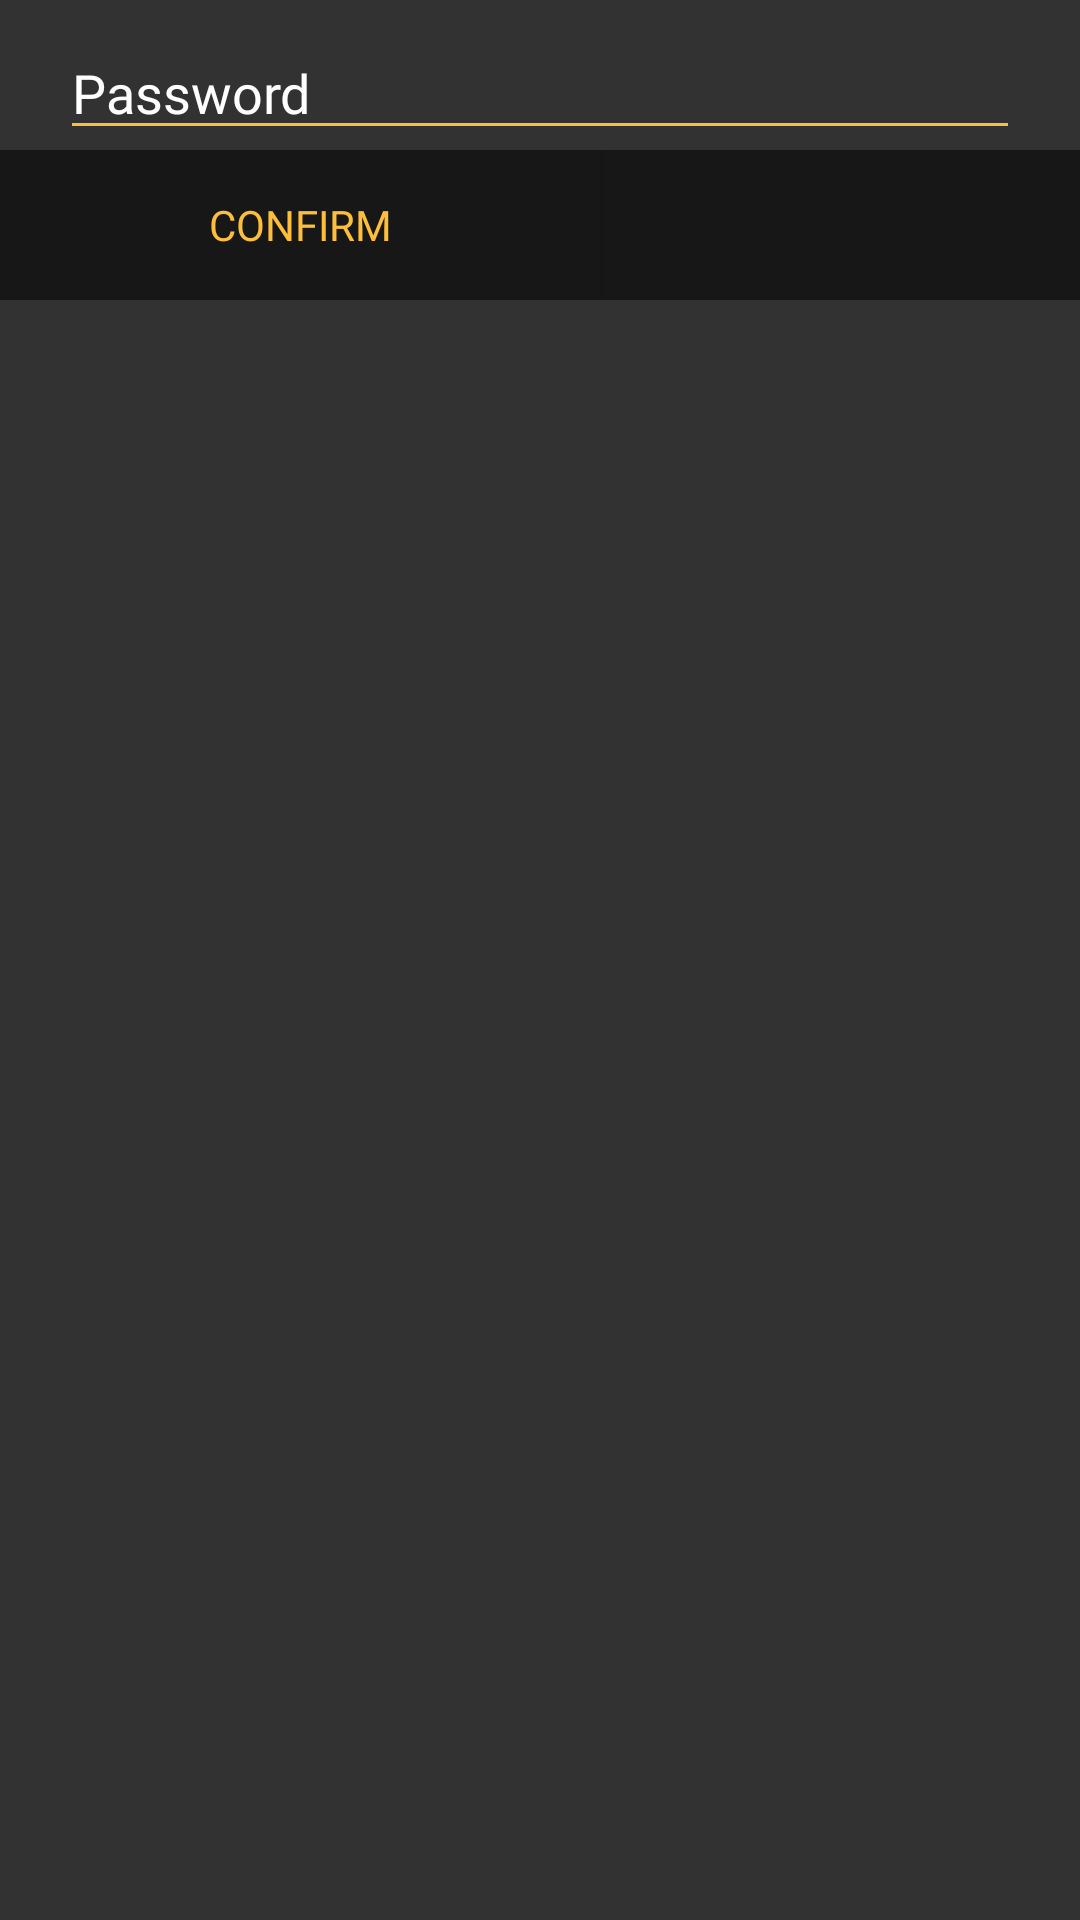

This screen was rendered from an Android layout file. Write that file and the resources it references.
<!-- AndroidManifest.xml: application theme splashScreenTheme -->
<!-- res/layout/fragment_check_password_dialog.xml -->
<?xml version="1.0" encoding="utf-8"?>
<LinearLayout android:id="@+id/checkPasswordLayout"
    xmlns:android="http://schemas.android.com/apk/res/android"
    android:layout_width="200dp"
    android:layout_height="wrap_content"
    android:orientation="vertical"
    android:layout_gravity="center_horizontal"
    android:background="@color/colorQuickActionsBackground"
    android:clickable="true"
    android:focusable="true">

    <LinearLayout
        android:layout_width="match_parent"
        android:layout_height="50dp"
        android:orientation="horizontal"
        android:layout_gravity="center"
        android:background="@color/colorQuickActionsBackground">

        <EditText
            android:id="@+id/item_password"
            android:layout_marginLeft="20dp"
            android:layout_marginRight="20dp"
            android:layout_width="match_parent"
            android:layout_height="match_parent"
            android:gravity="bottom"
            android:maxLength="4"
            android:layout_gravity="center"
            android:hint="Password"
            android:maxEms="4"
            android:textColorHint="@color/colorIcons"
            android:textColor="@color/white"
            android:fontFamily="@font/ubunturegular"
            android:backgroundTint="@color/colorNoteColor2"
            android:inputType="numberPassword"
            />

    </LinearLayout>

    <LinearLayout
        android:layout_width="match_parent"
        android:layout_height="50dp"
        android:background="@color/colorPrimary_dark">
        <Button
            android:id="@+id/check_button_v2"
            android:layout_width="200dp"
            android:layout_height="match_parent"
            android:text="Confirm"
            android:textColor="@color/colorNoteColor2"
            android:background="@color/colorPrimary_dark"
            android:fontFamily="@font/ubunturegular" />
    </LinearLayout>
</LinearLayout>
<!-- resources referenced by this layout -->
<resources>
  <color name="colorIcons">#FFFFFF</color>
  <color name="colorNoteColor2">#FDBE3B</color>
  <color name="colorPrimary_dark">#171717</color>
  <color name="colorQuickActionsBackground">#323232</color>
  <color name="white">#FFFFFFFF</color>
  <style name="splashScreenTheme" parent="Theme.AppCompat.DayNight.NoActionBar">
          <item name="android:windowBackground">@drawable/splash_image</item>
          <item name="android:statusBarColor">@color/colorPrimary_dark</item>
          <item name="colorPrimaryDark">@color/colorPrimary</item>
      </style>
  <!-- drawable splash_image (drawable) -->
  <?xml version="1.0" encoding="utf-8"?>
  <layer-list xmlns:android="http://schemas.android.com/apk/res/android">
      <item android:drawable="@color/color_Primary"/>
      <item android:drawable="@drawable/ic_logo" android:gravity="center"/>
  
  </layer-list>
  <color name="color_Primary">#171717</color>
  <!-- drawable ic_logo (drawable) -->
  <vector android:height="180dp" android:viewportHeight="24"
      android:viewportWidth="24" android:width="180dp" xmlns:android="http://schemas.android.com/apk/res/android">
      <path android:fillColor="@color/colorNoteColor2" android:pathData="m6.75,5.5c-0.552,0 -1,-0.448 -1,-1v-3.5c0,-0.552 0.448,-1 1,-1s1,0.448 1,1v3.5c0,0.552 -0.448,1 -1,1z"/>
      <path android:fillColor="@color/colorNoteColor2" android:pathData="m11.5,5.5c-0.552,0 -1,-0.448 -1,-1v-3.5c0,-0.552 0.448,-1 1,-1s1,0.448 1,1v3.5c0,0.552 -0.448,1 -1,1z"/>
      <path android:fillColor="@color/colorNoteColor2" android:pathData="m16.25,5.5c-0.552,0 -1,-0.448 -1,-1v-3.5c0,-0.552 0.448,-1 1,-1s1,0.448 1,1v3.5c0,0.552 -0.448,1 -1,1z"/>
      <path android:fillColor="@color/colorNoteColor2" android:pathData="m18.25,2.25h-13.5c-1.517,0 -2.75,1.233 -2.75,2.75v16.25c0,1.517 1.233,2.75 2.75,2.75h13.5c1.517,0 2.75,-1.233 2.75,-2.75v-16.25c0,-1.517 -1.233,-2.75 -2.75,-2.75zM7,8h5c0.552,0 1,0.448 1,1s-0.448,1 -1,1h-5c-0.552,0 -1,-0.448 -1,-1s0.448,-1 1,-1zM17,18h-10c-0.552,0 -1,-0.448 -1,-1s0.448,-1 1,-1h10c0.552,0 1,0.448 1,1s-0.448,1 -1,1zM17,14h-10c-0.552,0 -1,-0.448 -1,-1s0.448,-1 1,-1h10c0.552,0 1,0.448 1,1s-0.448,1 -1,1z"/>
  </vector>
  <!-- not gathered from this repository: default colours our renderer supplied (Android Studio template values) -->
  <color name="colorPrimary">#FF6200EE</color>
</resources>
